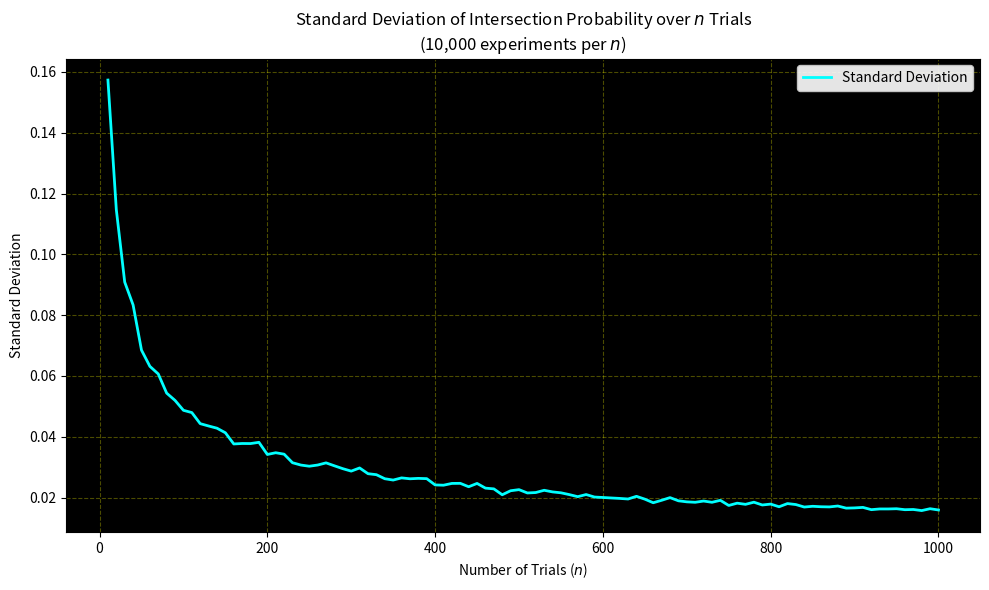

Write Python code to recreate this figure. (Note: this script raises an exception after producing the figure.)
# Buffon's Needle Simulation - Standard Deviation Analysis
# Task 1c: Analyze how the standard deviation of the estimated probability changes 
# with the number of trials (n) in the simulation.

import numpy as np
import matplotlib.pyplot as plt

# Constants
L = 0.7     # length of needle
D = 1       # distance between the lines
num_experiments = 1000    

n_values = np.arange(10, 1010, 10)      # range of n values
std_devs = []                           # to store standard deviations for each n   

print("Running simulations...")
for n in n_values:
    # generate 2D matrices (10,000 exps, n drops each)
    x = np.random.uniform(0, D/2, size=(num_experiments, n))
    theta = np.random.uniform(0, np.pi/2, size=(num_experiments, n))

    # intersection condition
    intersections = x <= (L / 2) * np.sin(theta)
    crossing_per_exp = np.sum(intersections, axis=1)

    # crossings to probability
    probabilities = crossing_per_exp / n

    # store std deviation for this n
    current_std = np.std(probabilities)
    std_devs.append(current_std)

print("Simulations completed. Plotting results...")

# Plotting
fig, ax = plt.subplots(figsize=(10, 6))
ax.set_facecolor('black')
ax.grid(color='yellow', linestyle='--', alpha=0.3)

# Plot the standard deviation curve
ax.plot(n_values, std_devs, color='cyan', linewidth=2, label='Standard Deviation')

ax.set_title("Standard Deviation of Intersection Probability over $n$ Trials\n(10,000 experiments per $n$)")
ax.set_xlabel("Number of Trials ($n$)")
ax.set_ylabel("Standard Deviation")
ax.tick_params(colors='black')
ax.legend(facecolor='white', framealpha=0.9)

plt.tight_layout()
plt.savefig("CollRob_03_GANDHI_MACHIDA/Task 1/plots/1c_std_dev_vs_n.png")
plt.show()
